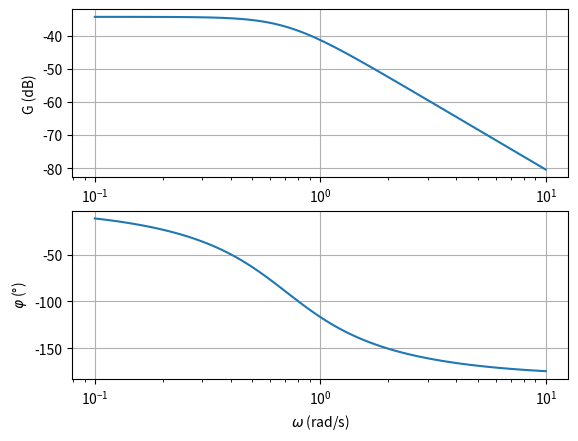

Recreate this plot in Python.
# -*- coding: utf-8 -*-
"""
Created on Fri Nov 13 15:37:19 2020

[redacted]
"""


from scipy import signal
import matplotlib.pyplot as plt


num=[0.0191]
den=[2,2,1]

sys = signal.TransferFunction(num,den)

w, mag, phase = signal.bode(sys)


f=plt.figure("diagrammes de Bode")

ax=f.add_subplot(211)
ax.grid(True)
ax.semilogx(w, mag)
ax.set_ylabel("G (dB)")
ax.set_xlabel(r"$\omega$ (rad/s)")

ay=f.add_subplot(212)
ay.grid(True)
ay.semilogx(w, phase)
ay.set_xlabel(r"$\omega$ (rad/s)")
ay.set_ylabel(r"$\varphi$ (°)")
plt.show()
